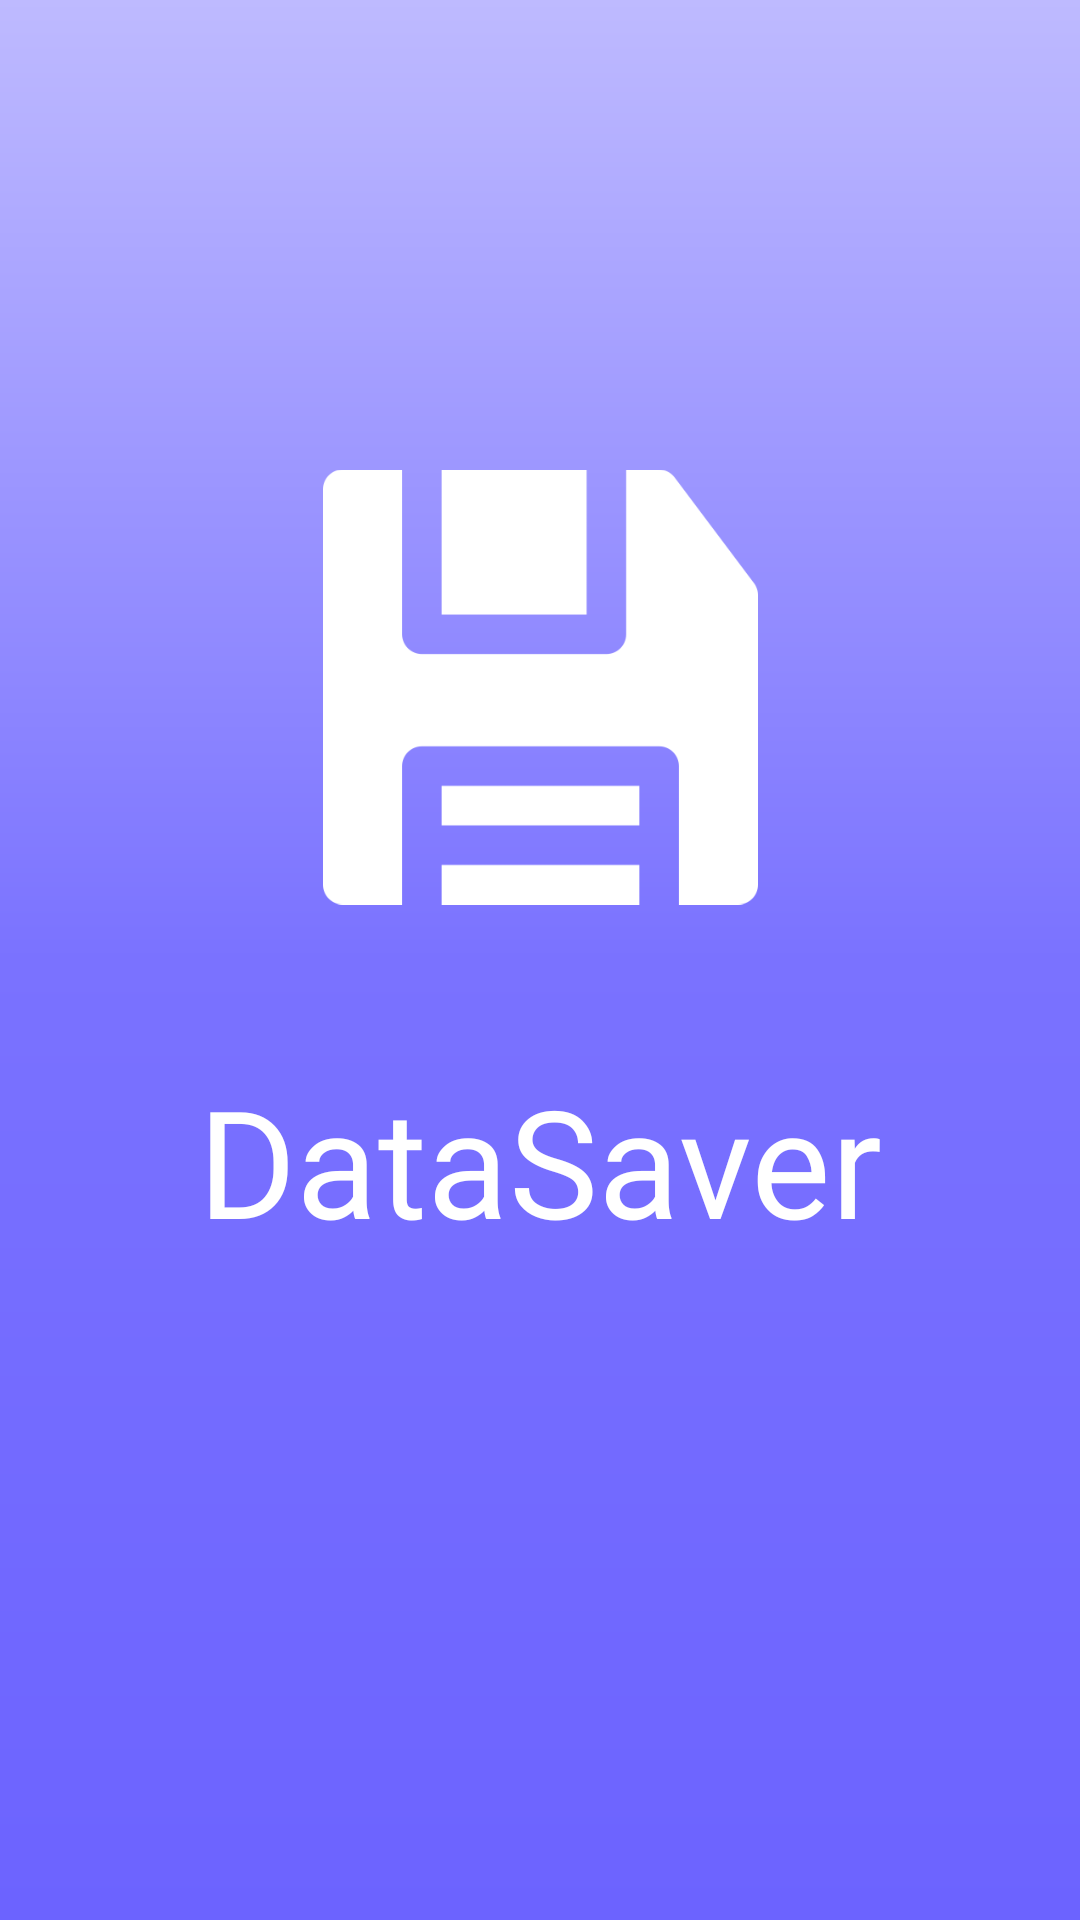

Produce the Android XML layout that renders to this screen, including the resource entries it uses.
<!-- AndroidManifest.xml: application theme Theme.DataSaverProject -->
<!-- res/layout/activity_main.xml -->
<?xml version="1.0" encoding="utf-8"?>
<androidx.constraintlayout.widget.ConstraintLayout xmlns:android="http://schemas.android.com/apk/res/android"
    xmlns:app="http://schemas.android.com/apk/res-auto"
    xmlns:tools="http://schemas.android.com/tools"
    android:layout_width="match_parent"
    android:layout_height="match_parent"
    tools:context=".MainActivity"
    android:background="@drawable/splashbg"
    >

    <ImageView
        android:id="@+id/imageView"
        android:layout_width="145dp"
        android:layout_height="162dp"
        android:layout_marginTop="148dp"
        app:layout_constraintEnd_toEndOf="parent"
        app:layout_constraintStart_toStartOf="parent"
        app:layout_constraintTop_toTopOf="parent"
        app:srcCompat="@drawable/save" />

    <TextView
        android:layout_width="wrap_content"
        android:layout_height="wrap_content"
        android:fontFamily="@font/amarante"
        android:text="DataSaver"
        android:textColor="@color/white"
        android:textSize="50sp"
        app:layout_constraintBottom_toBottomOf="parent"
        app:layout_constraintEnd_toEndOf="parent"
        app:layout_constraintStart_toStartOf="parent"
        app:layout_constraintTop_toBottomOf="@+id/imageView"
        app:layout_constraintVertical_bias="0.164" />

</androidx.constraintlayout.widget.ConstraintLayout>
<!-- resources referenced by this layout -->
<resources>
  <color name="white">#FFFFFFFF</color>
  <!-- drawable save: png bitmap (drawable, 5992 bytes) -->
  <!-- drawable splashbg (drawable) -->
  <?xml version="1.0" encoding="utf-8"?>
  <shape xmlns:android="http://schemas.android.com/apk/res/android">
      <gradient
          android:startColor="@color/primary"
          android:endColor="#BEBAFF"
          android:angle="90"
          android:centerColor="@color/secondary"
          />
  
  
  
  </shape>
  <style name="Theme.DataSaverProject" parent="Theme.MaterialComponents.DayNight.NoActionBar">
          
          <item name="colorPrimary">@color/primary</item>
          <item name="colorPrimaryVariant">@color/primary</item>
          <item name="colorOnPrimary">@color/white</item>
          
          <item name="colorSecondary">@color/teal_200</item>
          <item name="colorSecondaryVariant">@color/teal_700</item>
          <item name="colorOnSecondary">@color/black</item>
          
          <item name="android:statusBarColor" tools:targetApi="l">?attr/colorPrimaryVariant</item>
          
      </style>
  <color name="primary">#6C63FF</color>
  <color name="secondary">#7A72FF</color>
  <color name="teal_200">#FF03DAC5</color>
  <color name="teal_700">#FF018786</color>
  <color name="black">#FF000000</color>
</resources>
